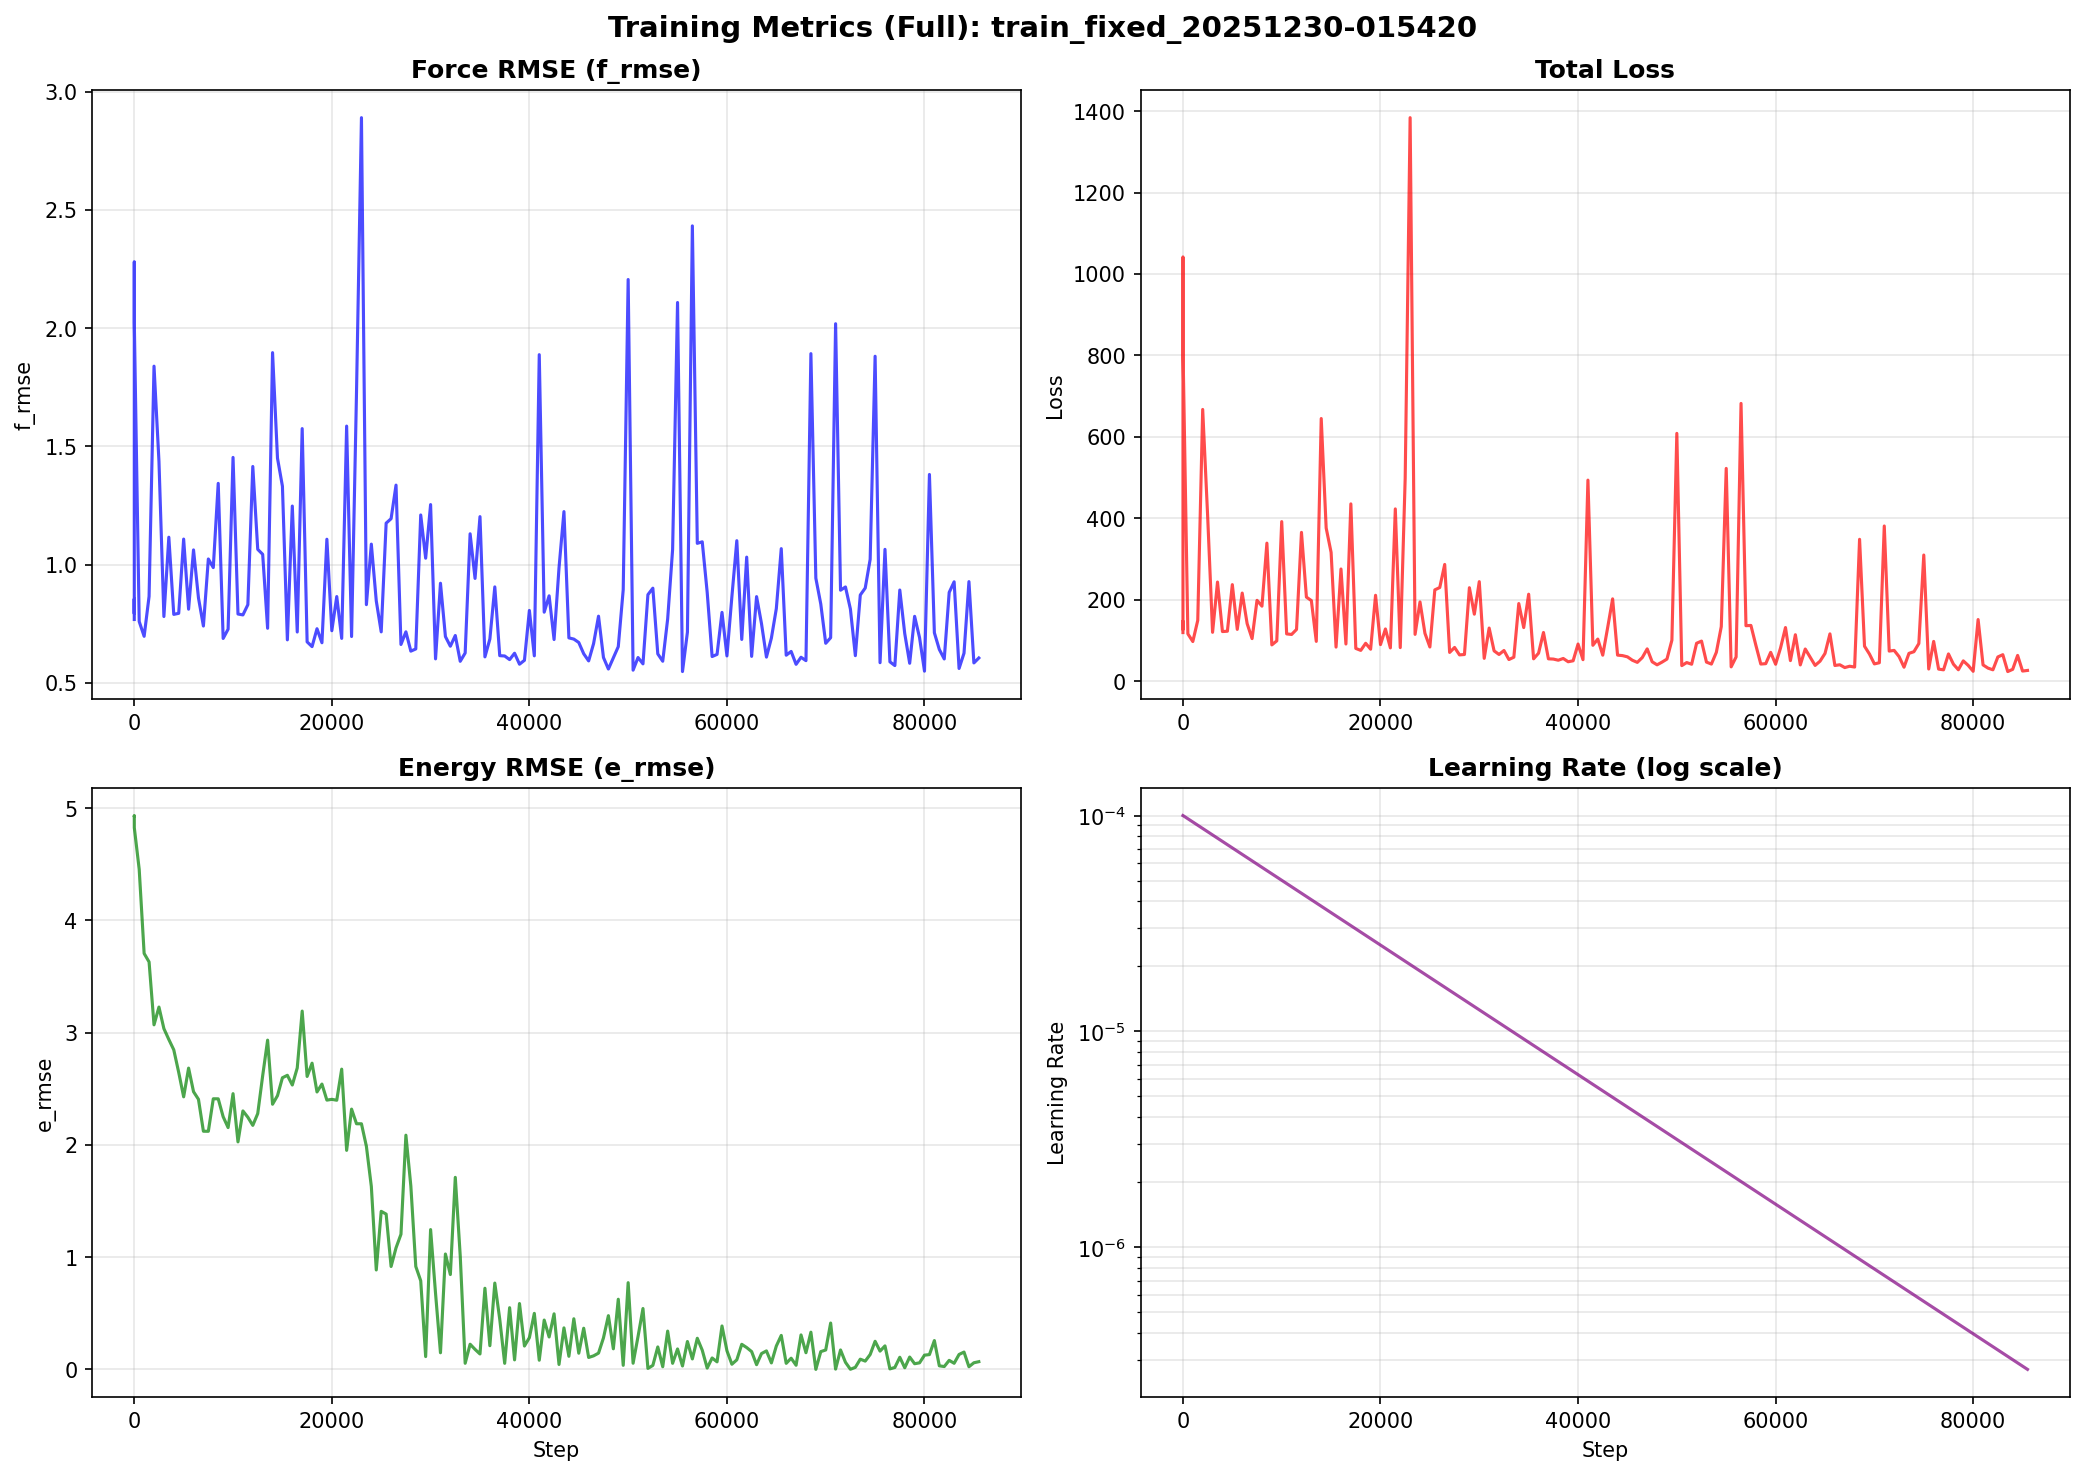

Source data for this figure (header and first rows):
step, lr, loss, e_rmse, f_rmse, pref_e, pref_f
1, 9.999000e-05, 119.3, 4.934, 0.7684, 0.05001, 200
2, 9.999000e-05, 147.6, 4.935, 0.8556, 0.05002, 200
3, 9.998000e-05, 126.9, 4.931, 0.7928, 0.05003, 200
4, 9.997000e-05, 1042, 4.832, 2.281, 0.05004, 200
5, 9.997000e-05, 819.1, 4.826, 2.022, 0.05005, 200
500, 9.661000e-05, 116.1, 4.456, 0.7598, 0.05475, 199.2
1000, 9.333000e-05, 97.31, 3.706, 0.6972, 0.0595, 198.5
1500, 9.016000e-05, 149.2, 3.63, 0.8663, 0.06425, 197.8
2000, 8.710000e-05, 667.3, 3.07, 1.84, 0.069, 197
2500, 8.414000e-05, 406.4, 3.228, 1.438, 0.07375, 196.2
3000, 8.128000e-05, 119.9, 3.036, 0.7809, 0.0785, 195.5
3500, 7.852000e-05, 243.4, 2.939, 1.116, 0.08325, 194.8
4000, 7.586000e-05, 121.8, 2.847, 0.79, 0.088, 194
4500, 7.328000e-05, 122.6, 2.647, 0.7945, 0.09275, 193.2
5000, 7.079000e-05, 237.1, 2.429, 1.108, 0.0975, 192.5
5500, 6.839000e-05, 127.1, 2.684, 0.8119, 0.1023, 191.8
6000, 6.607000e-05, 216.3, 2.474, 1.063, 0.107, 191
6500, 6.383000e-05, 141.3, 2.406, 0.8598, 0.1118, 190.2
7000, 6.166000e-05, 104.5, 2.122, 0.7407, 0.1165, 189.5
7500, 5.957000e-05, 198.5, 2.122, 1.024, 0.1212, 188.8
8000, 5.754000e-05, 184.2, 2.411, 0.9879, 0.126, 188
8500, 5.559000e-05, 339, 2.411, 1.344, 0.1308, 187.2
9000, 5.370000e-05, 89.01, 2.251, 0.6882, 0.1355, 186.5
9500, 5.188000e-05, 98.93, 2.155, 0.7274, 0.1402, 185.8
10000, 5.012000e-05, 391.8, 2.457, 1.454, 0.145, 185
10500, 4.842000e-05, 116.1, 2.027, 0.7915, 0.1497, 184.2
11000, 4.677000e-05, 114.7, 2.303, 0.7877, 0.1545, 183.5
11500, 4.519000e-05, 127, 2.247, 0.8309, 0.1593, 182.8
12000, 4.365000e-05, 365.4, 2.174, 1.415, 0.164, 182
12500, 4.217000e-05, 206.4, 2.28, 1.065, 0.1688, 181.2
13000, 4.074000e-05, 197.9, 2.616, 1.044, 0.1735, 180.5
13500, 3.936000e-05, 97.65, 2.934, 0.7312, 0.1783, 179.8
14000, 3.802000e-05, 645, 2.363, 1.897, 0.183, 179
14500, 3.673000e-05, 376.1, 2.439, 1.45, 0.1877, 178.2
15000, 3.548000e-05, 316.2, 2.599, 1.332, 0.1925, 177.5
15500, 3.428000e-05, 83.62, 2.62, 0.6822, 0.1972, 176.8
16000, 3.311000e-05, 275.4, 2.534, 1.248, 0.202, 176
16500, 3.199000e-05, 91.2, 2.686, 0.7154, 0.2067, 175.2
17000, 3.090000e-05, 435.4, 3.192, 1.576, 0.2115, 174.5
17500, 2.985000e-05, 80.36, 2.61, 0.6738, 0.2162, 173.8
18000, 2.884000e-05, 75.54, 2.728, 0.6536, 0.221, 173
18500, 2.786000e-05, 92.99, 2.472, 0.7293, 0.2258, 172.2
19000, 2.692000e-05, 78.47, 2.542, 0.67, 0.2305, 171.5
19500, 2.600000e-05, 210.9, 2.399, 1.108, 0.2353, 170.8
20000, 2.512000e-05, 89.74, 2.406, 0.7209, 0.24, 170
20500, 2.427000e-05, 128.2, 2.398, 0.8654, 0.2447, 169.2
21000, 2.344000e-05, 81.63, 2.675, 0.6884, 0.2495, 168.5
21500, 2.265000e-05, 423.1, 1.952, 1.586, 0.2542, 167.8
22000, 2.188000e-05, 82.37, 2.319, 0.6963, 0.259, 167
22500, 2.113000e-05, 498.5, 2.189, 1.729, 0.2637, 166.2
23000, 2.042000e-05, 1384, 2.189, 2.89, 0.2685, 165.5
23500, 1.972000e-05, 114.9, 1.988, 0.8311, 0.2732, 164.8
24000, 1.905000e-05, 194.5, 1.631, 1.087, 0.278, 164
24500, 1.841000e-05, 117.4, 0.8863, 0.8471, 0.2828, 163.2
25000, 1.778000e-05, 83.87, 1.409, 0.716, 0.2875, 162.5
25500, 1.718000e-05, 224.2, 1.384, 1.176, 0.2923, 161.8
26000, 1.660000e-05, 230, 0.9172, 1.195, 0.297, 161
26500, 1.603000e-05, 286.6, 1.083, 1.337, 0.3017, 160.2
27000, 1.549000e-05, 70.48, 1.204, 0.6627, 0.3065, 159.5
27500, 1.496000e-05, 82.78, 2.087, 0.7162, 0.3112, 158.8
... 116 more rows
